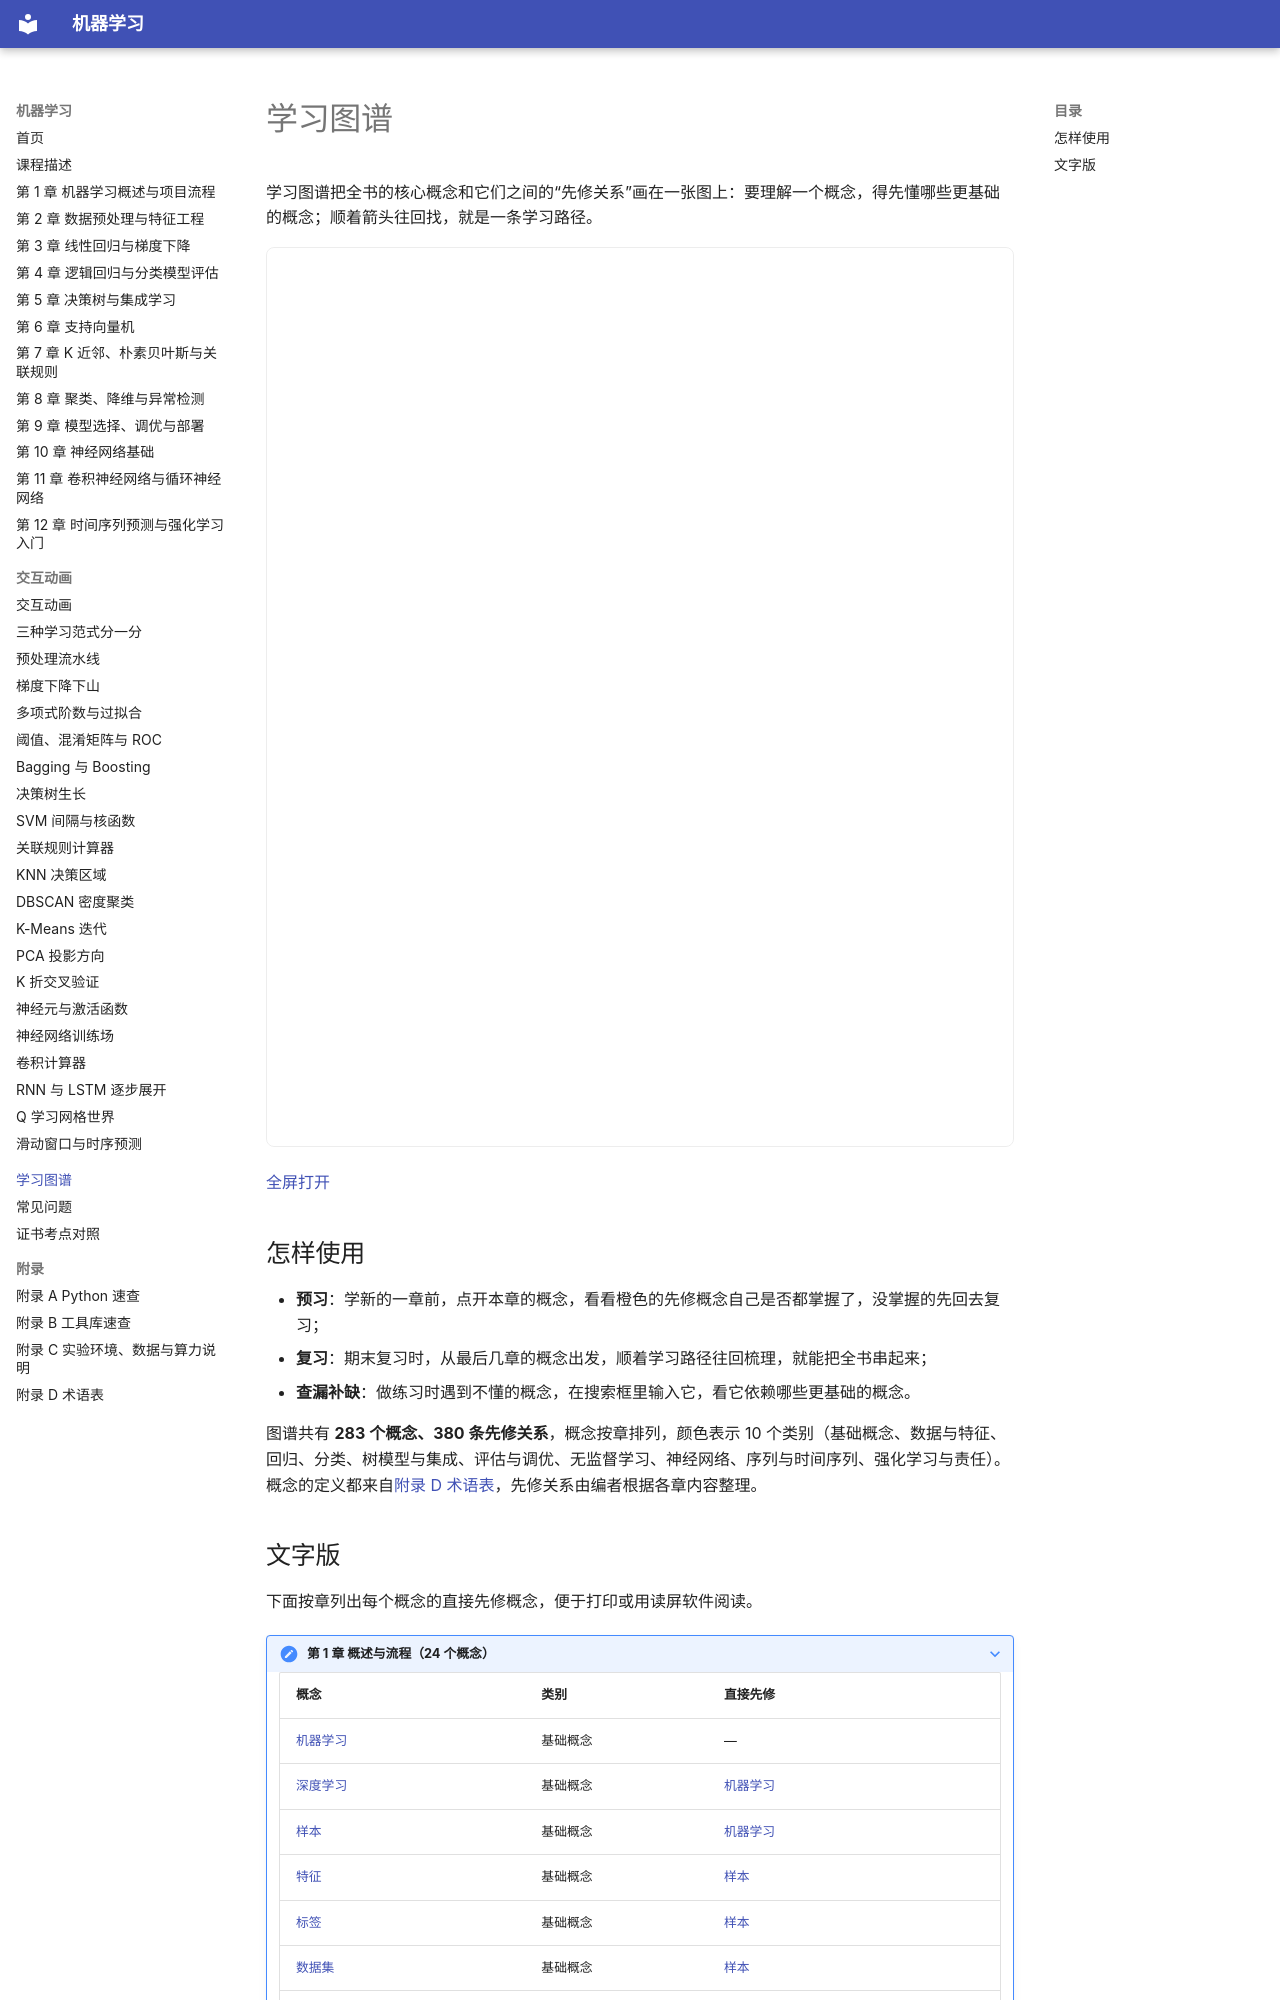

repository: MingziFu9/ml-textbook · page: learning-graph/index.html · generator: mkdocs

---
title: 学习图谱
description: 全书核心概念及其先修关系，点一个概念就能看到学习路径
---

# 学习图谱

学习图谱把全书的核心概念和它们之间的“先修关系”画在一张图上：要理解一个概念，得先懂哪些更基础的概念；顺着箭头往回找，就是一条学习路径。

<iframe class="sim-frame" src="main.html" height="900" loading="lazy" title="学习图谱"></iframe>

[全屏打开](main.html){ target=_blank }

## 怎样使用

- **预习**：学新的一章前，点开本章的概念，看看橙色的先修概念自己是否都掌握了，没掌握的先回去复习；
- **复习**：期末复习时，从最后几章的概念出发，顺着学习路径往回梳理，就能把全书串起来；
- **查漏补缺**：做练习时遇到不懂的概念，在搜索框里输入它，看它依赖哪些更基础的概念。

<!-- graph:start -->

图谱共有 **283 个概念、380 条先修关系**，概念按章排列，颜色表示 10 个类别（基础概念、数据与特征、回归、分类、树模型与集成、评估与调优、无监督学习、神经网络、序列与时间序列、强化学习与责任）。概念的定义都来自[附录 D 术语表](../appendix/glossary.md)，先修关系由编者根据各章内容整理。
